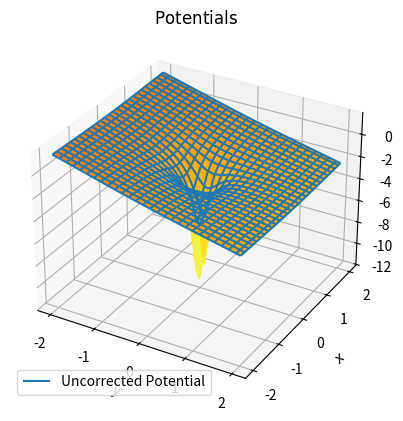
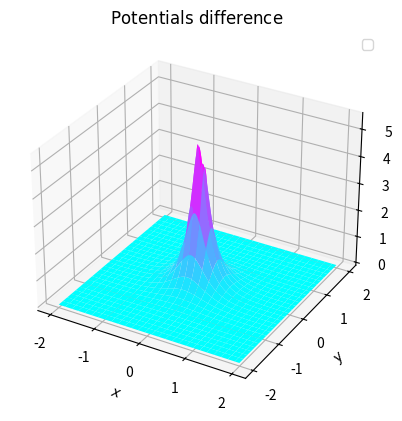

The matplotlib source for these figures, in order:
"""
Illustrate simple contour plotting, contours on an image with
a colorbar for the contours, and labelled contours.

See also contour_image.py.
"""
import matplotlib
import numpy as np
import matplotlib.cm as cm
import matplotlib.mlab as mlab
import matplotlib.pyplot as plt
from mpl_toolkits.mplot3d import axes3d

matplotlib.rcParams['xtick.direction'] = 'out'
matplotlib.rcParams['ytick.direction'] = 'out'

R=1
g=9
w=2
m=1
n=(R*w**2)/g
ro=2*0.5/4

delta = 0.005
#theta
x = np.arange(-2 , 2 , delta)
#p_theta
y = np.arange(-2 , 2 , delta)

X, Y = np.meshgrid(x, y)

for i in range(1):

    Z =-1/np.sqrt(X**2+Y**2+0.025)-X*np.cos(i*np.pi/4)
    term=(np.sqrt(X**2+Y**2+0.025))/ro
    Z1 =-1/np.sqrt(X**2+Y**2+0.025)-X*np.cos(i*np.pi/4) \
        -1/np.sqrt(X**2+Y**2+0.025)*(1+ term)*np.exp(-term)
    

#    fig=plt.figure(1)
#
#    levels = np.arange(-10,2,0.1)
#    CS = plt.contour(X, Y, Z, levels=levels)
#
#    plt.xlim(-2 ,2 )
#    plt.ylim(-2 ,2 )
#    plt.xlabel("$ x $")
#    plt.ylabel("$ y $")
#    plt.title("$ Potential\ contour\ plot\ $")
#
#    if(i==0):
#        plt.savefig("contour_potential.png")
#    
#    plt.show()
#    plt.close()
#   

    fig = plt.figure()
    ax = fig.add_subplot(111, projection='3d')

    ax.plot_wireframe(X, Y, Z, rstride=30, cstride=30,label="Uncorrected Potential")
    ax.plot_surface(X, Y, Z1, rstride=30, cstride=30,  cmap='Wistia', edgecolor='none')

#    cset = ax.contour(X, Y, Z1, zdir='z', offset=-12 , cmap=cm.coolwarm)
#    cset = ax.contour(X, Y, Z1, zdir='x', offset=-2, cmap=cm.coolwarm)
#    cset = ax.contour(X, Y, Z1, zdir='y', offset=3, cmap=cm.coolwarm)
    ax.set_xlabel("$ y $")
    ax.set_ylabel("$ x $")
    ax.set_zlabel("$ V(x,y,t) $")
    ax.legend(loc=3)
    ax.set_title(" $ \mathrm{Potentials} $")
    if(i==0):
        plt.savefig("3D_potential.png")
    plt.show()
  

    fig = plt.figure()
    ax = fig.add_subplot(111, projection='3d')
    
    ax.plot_surface(X, Y, Z-Z1, rstride=30, cstride=30,  cmap='cool')
    ax.set_xlabel("$ x $")
    ax.set_ylabel("$ y $")
    ax.set_zlabel("$ \Delta V(x,y,t) $")
    ax.legend()
    ax.set_title(" $ \mathrm{Potentials\ difference} $")

    if(i==0):
        plt.savefig("3D_potential_dif.png")
    plt.show()
